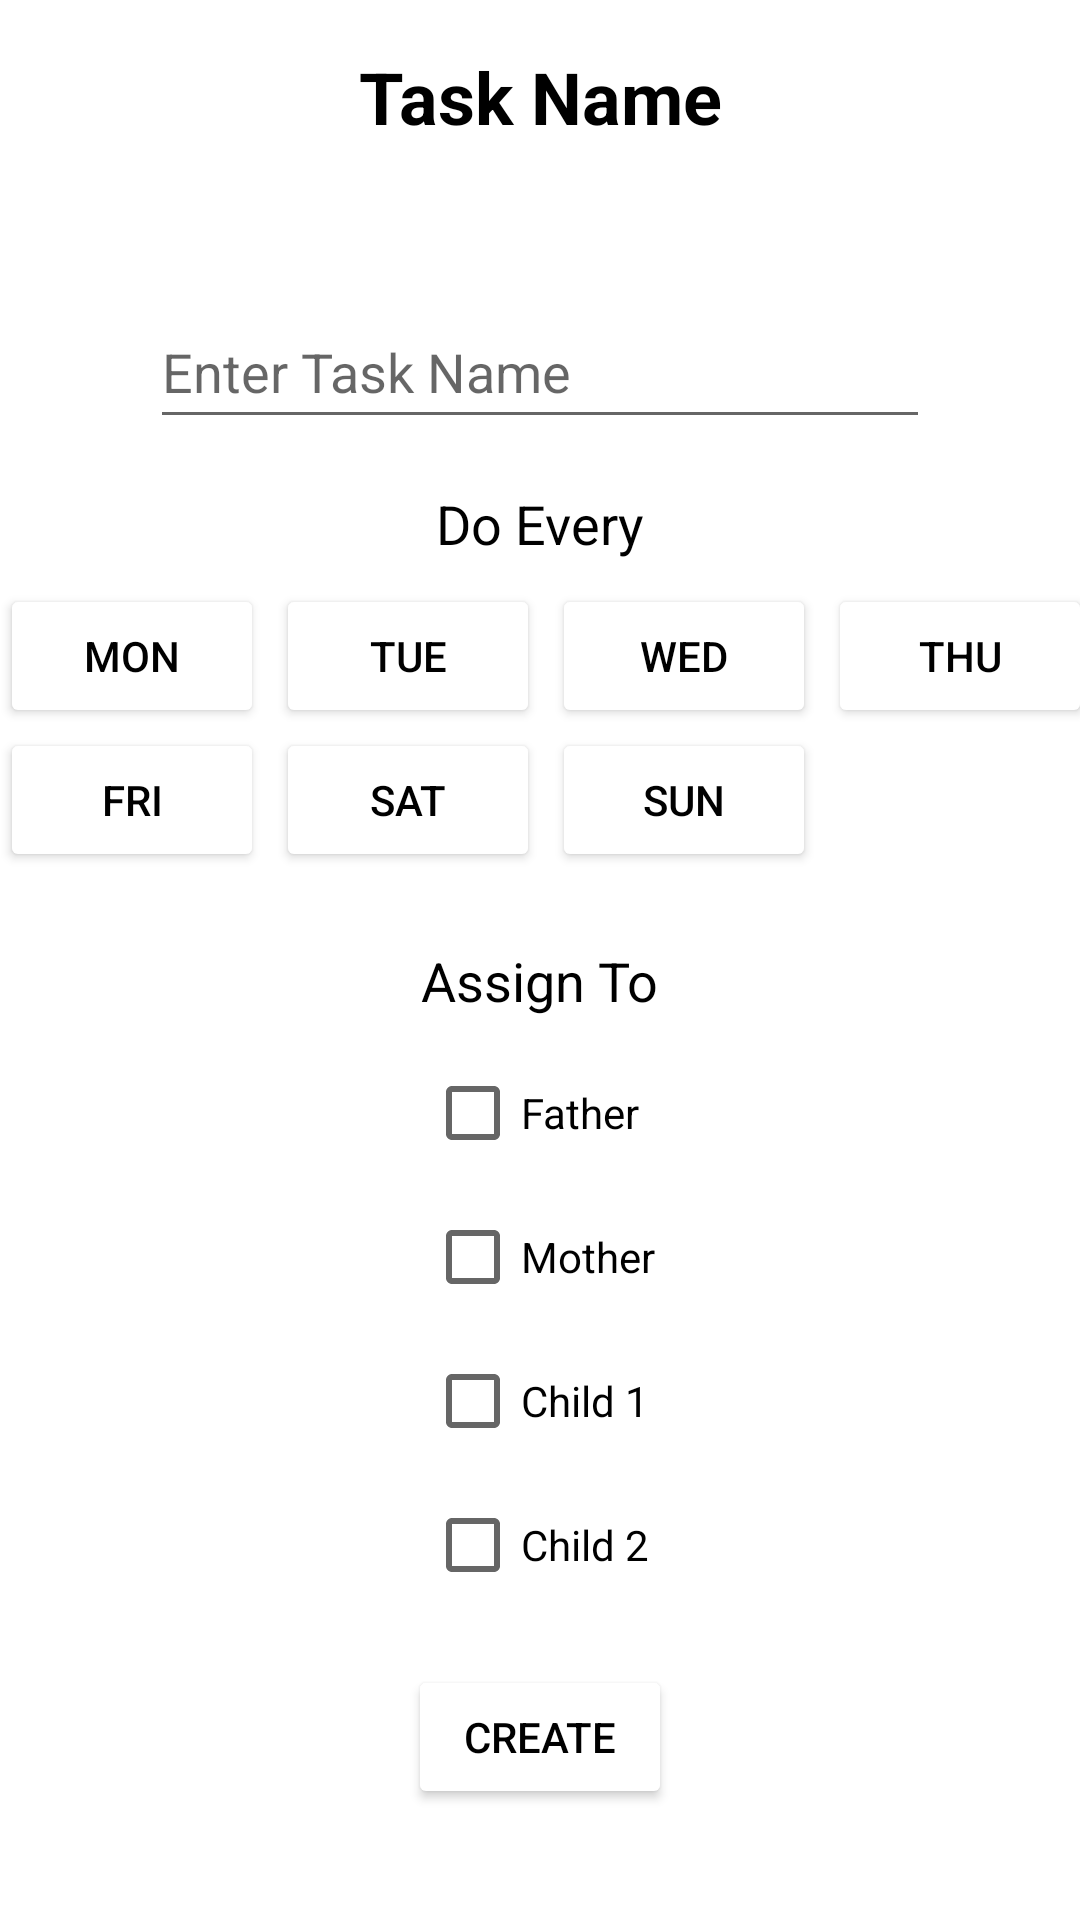

Layout XML and referenced resources for this Android screen:
<!-- AndroidManifest.xml: application theme Theme.Ff -->
<!-- res/layout/assign_task.xml -->
<?xml version="1.0" encoding="utf-8"?>
<androidx.constraintlayout.widget.ConstraintLayout
    xmlns:android="http://schemas.android.com/apk/res/android"
    xmlns:app="http://schemas.android.com/apk/res-auto"
    xmlns:tools="http://schemas.android.com/tools"
    android:layout_width="match_parent"
    android:layout_height="match_parent"
    android:background="@drawable/background_gradient"
    tools:context=".AssignTaskActivity">

    <TextView
        android:id="@+id/task_name_label"
        android:layout_width="wrap_content"
        android:layout_height="wrap_content"
        android:text="@string/task_name_label"
        android:textSize="24sp"
        android:textColor="@android:color/black"
        android:textStyle="bold"
        app:layout_constraintTop_toTopOf="parent"
        app:layout_constraintStart_toStartOf="parent"
        app:layout_constraintEnd_toEndOf="parent"
        android:layout_marginTop="16dp" />

    <EditText
        android:id="@+id/task_name_field"
        android:layout_width="0dp"
        android:layout_height="48dp"
        android:hint="@string/task_name_hint"
        android:inputType="text"
        android:autofillHints="name"
        android:textColor="@android:color/black"
        app:layout_constraintTop_toBottomOf="@id/task_name_label"
        app:layout_constraintStart_toStartOf="parent"
        app:layout_constraintEnd_toEndOf="parent"
        android:layout_margin="50dp" />


    <TextView
        android:id="@+id/repeat_days_label"
        android:layout_width="wrap_content"
        android:layout_height="wrap_content"
        android:text="@string/do_every"
        android:textSize="18sp"
        android:textColor="@android:color/black"
        app:layout_constraintTop_toBottomOf="@id/task_name_field"
        app:layout_constraintStart_toStartOf="parent"
        app:layout_constraintEnd_toEndOf="parent"
        android:layout_marginTop="16dp" />

    <GridLayout
        android:id="@+id/days_container"
        android:layout_width="wrap_content"
        android:layout_height="wrap_content"
        android:layout_marginTop="8dp"
        android:columnCount="4"
        app:layout_constraintTop_toBottomOf="@id/repeat_days_label"
        app:layout_constraintStart_toStartOf="parent"
        app:layout_constraintEnd_toEndOf="parent">

        <Button
            style="@style/DayButton"
            android:text="@string/mon"
            android:textColor="@color/black"
            android:backgroundTint="@color/white" />

        <Button
            style="@style/DayButton"
            android:text="@string/tue"
            android:textColor="@color/black"
            android:backgroundTint="@color/white" />

        <Button
            style="@style/DayButton"
            android:text="@string/wed"
            android:textColor="@color/black"
            android:backgroundTint="@color/white" />

        <Button
            style="@style/DayButton"
            android:text="@string/thu"
            android:textColor="@color/black"
            android:backgroundTint="@color/white" />

        <Button
            style="@style/DayButton"
            android:text="@string/fri"
            android:textColor="@color/black"
            android:backgroundTint="@color/white" />

        <Button
            style="@style/DayButton"
            android:text="@string/sat"
            android:textColor="@color/black"
            android:backgroundTint="@color/white" />

        <Button
            style="@style/DayButton"
            android:text="@string/sun"
            android:textColor="@color/black"
            android:backgroundTint="@color/white" />
    </GridLayout>


    <TextView
        android:id="@+id/assign_to_label"
        android:layout_width="wrap_content"
        android:layout_height="wrap_content"
        android:text="@string/assign_to"
        android:textColor="@android:color/black"
        android:textSize="18sp"
        app:layout_constraintTop_toBottomOf="@id/days_container"
        app:layout_constraintStart_toStartOf="parent"
        app:layout_constraintEnd_toEndOf="parent"
        android:layout_marginTop="24dp" />


    <LinearLayout
        android:id="@+id/assign_members_container"
        android:layout_width="wrap_content"
        android:layout_height="wrap_content"
        android:layout_marginTop="8dp"
        android:orientation="vertical"
        app:layout_constraintTop_toBottomOf="@id/assign_to_label"
        app:layout_constraintStart_toStartOf="parent"
        app:layout_constraintEnd_toEndOf="parent">

        <CheckBox
            android:id="@+id/checkBoxFather"
            android:layout_width="wrap_content"
            android:layout_height="wrap_content"
            android:text="@string/father"
            android:textColor="@android:color/black" />

        <CheckBox
            android:id="@+id/checkBoxMother"
            android:layout_width="wrap_content"
            android:layout_height="wrap_content"
            android:text="@string/mother"
            android:textColor="@android:color/black" />

        <CheckBox
            android:id="@+id/checkBoxChild1"
            android:layout_width="wrap_content"
            android:layout_height="wrap_content"
            android:text="@string/child1"
            android:textColor="@android:color/black" />

        <CheckBox
            android:id="@+id/checkBoxChild2"
            android:layout_width="wrap_content"
            android:layout_height="wrap_content"
            android:text="@string/child2"
            android:textColor="@android:color/black" />
    </LinearLayout>

    
    <Button
        android:id="@+id/btnCreateTask"
        android:layout_width="wrap_content"
        android:layout_height="wrap_content"
        android:layout_marginTop="16dp"
        android:text="@string/create"
        app:layout_constraintTop_toBottomOf="@id/assign_members_container"
        app:layout_constraintStart_toStartOf="parent"
        app:layout_constraintEnd_toEndOf="parent"
        android:textColor="@color/black"
        android:backgroundTint="@color/white" />

</androidx.constraintlayout.widget.ConstraintLayout>
<!-- resources referenced by this layout -->
<resources>
  <color name="black">#FF000000</color>
  <color name="white">#FFFFFFFF</color>
  <string name="assign_to">Assign To</string>
  <string name="child1">Child 1</string>
  <string name="child2">Child 2</string>
  <string name="create">CREATE</string>
  <string name="do_every">Do Every</string>
  <string name="father">Father</string>
  <string name="fri">Fri</string>
  <string name="mon">Mon</string>
  <string name="mother">Mother</string>
  <string name="sat">Sat</string>
  <string name="sun">Sun</string>
  <string name="task_name_hint">Enter Task Name</string>
  <string name="task_name_label">Task Name</string>
  <string name="thu">Thu</string>
  <string name="tue">Tue</string>
  <string name="wed">Wed</string>
  <style name="DayButton">
          <item name="android:layout_width">wrap_content</item>
          <item name="android:layout_height">wrap_content</item>
          <item name="android:layout_marginEnd">4dp</item>
      </style>
  <style name="Theme.Ff" parent="Theme.MaterialComponents.DayNight.DarkActionBar">
          <item name="colorPrimary">@color/purple_500</item>
          <item name="colorPrimaryVariant">@color/purple_700</item>
          <item name="colorOnPrimary">@android:color/white</item>
          <item name="colorSecondary">@color/teal_200</item>
          <item name="colorSecondaryVariant">@color/teal_700</item>
          <item name="colorOnSecondary">@android:color/black</item>
      </style>
  <color name="purple_500">#FF6200EE</color>
  <color name="purple_700">#FF3700B3</color>
  <color name="teal_200">#FF03DAC5</color>
  <color name="teal_700">#FF018786</color>
</resources>
